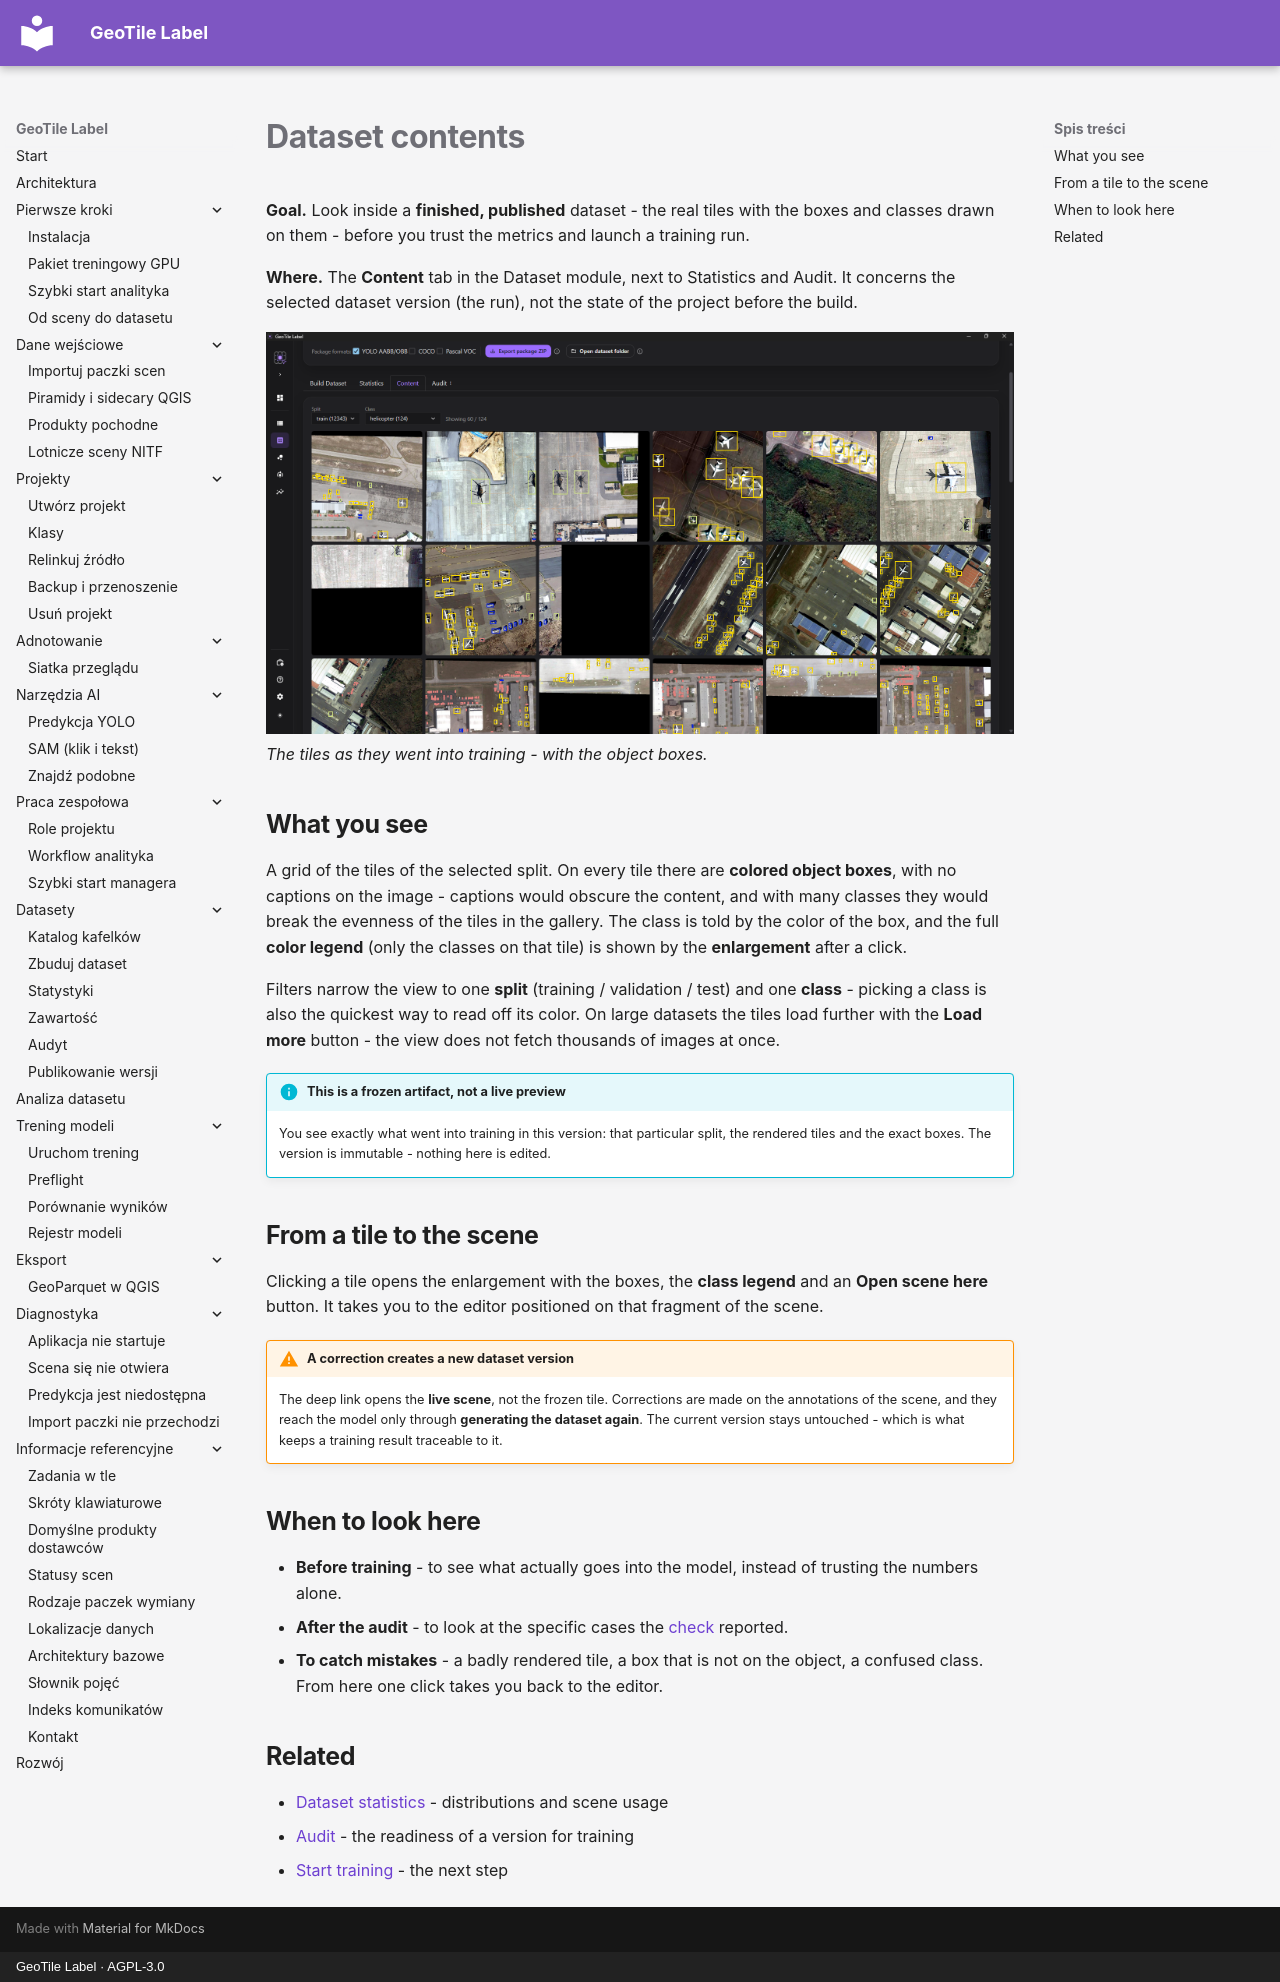

repository: jakubslesinski/geotile-label · page: datasets/zawartosc.en.html · generator: mkdocs · copyright: GeoTile Label · AGPL-3.0

# Dataset contents

**Goal.** Look inside a **finished, published** dataset - the real tiles with the boxes
and classes drawn on them - before you trust the metrics and launch a training run.

**Where.** The **Content** tab in the Dataset module, next to Statistics and Audit. It
concerns the selected dataset version (the run), not the state of the project before the
build.

![The Content tab with the tile grid and colored object boxes](../assets/images/dataset-content-tiles.png)
*The tiles as they went into training - with the object boxes.*

## What you see

A grid of the tiles of the selected split. On every tile there are **colored object
boxes**, with no captions on the image - captions would obscure the content, and with
many classes they would break the evenness of the tiles in the gallery. The class is told
by the color of the box, and the full **color legend** (only the classes on that tile) is
shown by the **enlargement** after a click.

Filters narrow the view to one **split** (training / validation / test) and one **class**
- picking a class is also the quickest way to read off its color. On large datasets the
tiles load further with the **Load more** button - the view does not fetch thousands of
images at once.

!!! info "This is a frozen artifact, not a live preview"

    You see exactly what went into training in this version: that particular split, the
    rendered tiles and the exact boxes. The version is immutable - nothing here is edited.

## From a tile to the scene

Clicking a tile opens the enlargement with the boxes, the **class legend** and an **Open
scene here** button. It takes you to the editor positioned on that fragment of the scene.

!!! warning "A correction creates a new dataset version"

    The deep link opens the **live scene**, not the frozen tile. Corrections are made on
    the annotations of the scene, and they reach the model only through **generating the
    dataset again**. The current version stays untouched - which is what keeps a training
    result traceable to it.

## When to look here

- **Before training** - to see what actually goes into the model, instead of trusting the
  numbers alone.
- **After the audit** - to look at the specific cases the [check](audyt.md) reported.
- **To catch mistakes** - a badly rendered tile, a box that is not on the object, a
  confused class. From here one click takes you back to the editor.

## Related

- [Dataset statistics](statystyki.md) - distributions and scene usage
- [Audit](audyt.md) - the readiness of a version for training
- [Start training](../training/uruchom-trening.md) - the next step
